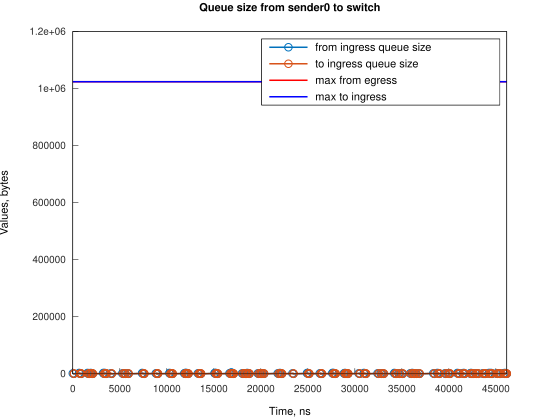

The table this chart was drawn from, first rows:
Time, from_ingress_queue_size, to_ingress_queue_size
0, 1500, nan
111.8, 0, 1500
117.8, 0, 0
673.7, 1500, 0
674.7, 3000, 0
785.5, 1500, 0
897.2, 0, 1500
899.1, 0, 0
1567, 1500, 0
1568, 3000, 0
1679, 1500, 0
1790, 0, 0
1901, 1500, 0
1902, 3000, 0
2013, 1500, 1500
2014, 1500, 0
2125, 0, 1500
2128, 0, 0
3243, 1500, 0
3244, 3000, 0
3355, 1500, 0
3394, 3000, 0
3467, 1500, 0
3578, 0, 0
4029, 1500, 0
4141, 0, 1500
4142, 0, 0
5259, 1500, 0
5371, 0, 0
5477, 1500, 0
5589, 0, 1500
5590, 0, 0
5818, 1500, 0
5929, 0, 1500
5930, 0, 0
7377, 1500, 0
7378, 3000, 0
7489, 1500, 1500
7490, 1500, 0
7601, 0, 1500
7606, 0, 0
8830, 1500, 0
8942, 1500, 1500
8943, 1500, 0
9054, 0, 1500
9055, 0, 0
10283, 1500, 0
10284, 3000, 0
10395, 1500, 1500
10396, 1500, 0
10506, 0, 1500
10510, 1500, 1500
10511, 1500, 0
10622, 0, 1500
10623, 0, 0
11848, 1500, 0
11959, 1500, 1500
11960, 1500, 0
11960, 3000, 0
12071, 1500, 1500
... 207 more rows
